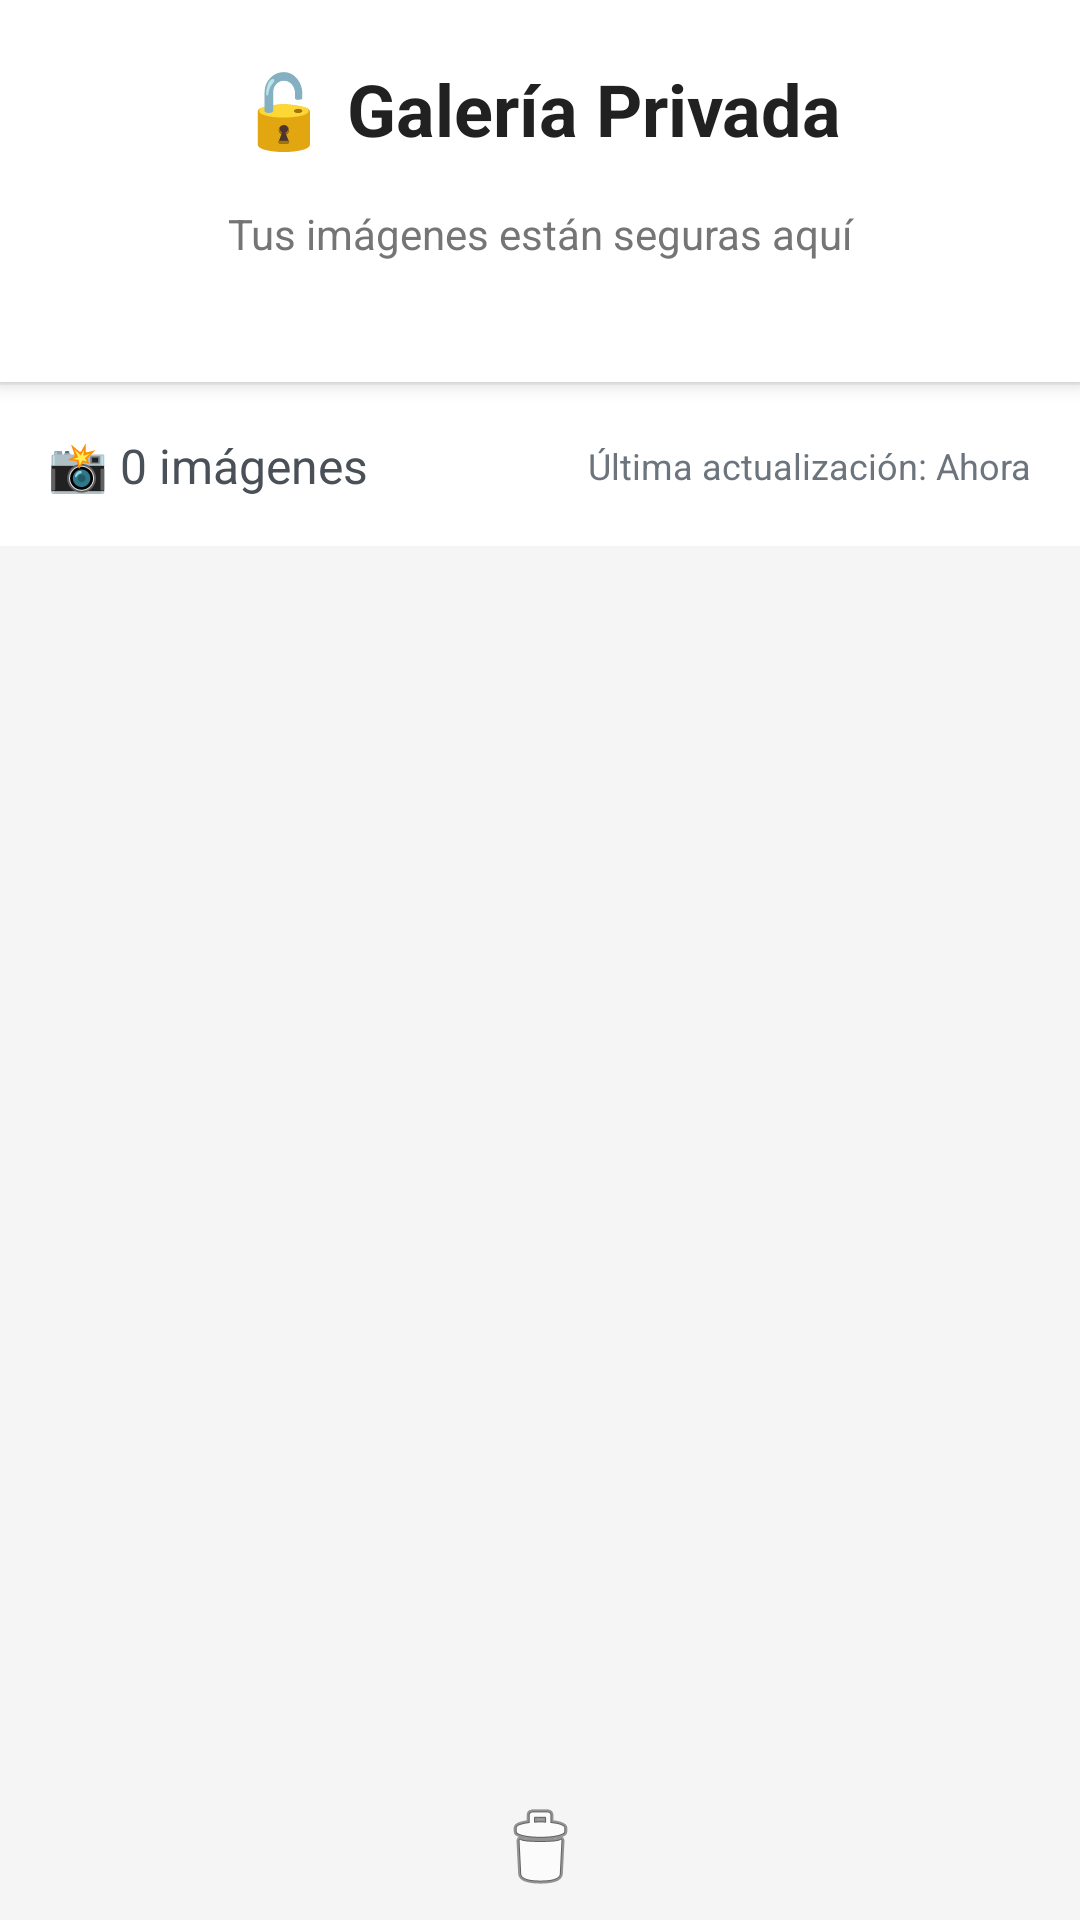

Write the Android layout XML for this screen, with the resource values it uses.
<!-- AndroidManifest.xml: activity theme Theme.GaleriaProximidad -->
<!-- res/layout/activity_gallery.xml -->
<?xml version="1.0" encoding="utf-8"?>
<LinearLayout
    xmlns:android="http://schemas.android.com/apk/res/android"
    android:orientation="vertical"
    android:layout_width="match_parent"
    android:layout_height="match_parent"
    android:background="#F5F5F5">

    
    <LinearLayout
        android:layout_width="match_parent"
        android:layout_height="wrap_content"
        android:orientation="vertical"
        android:background="#FFFFFF"
        android:elevation="4dp"
        android:padding="20dp">

        <TextView
            android:text="🔓 Galería Privada"
            android:textSize="24sp"
            android:textStyle="bold"
            android:textColor="#212121"
            android:layout_width="match_parent"
            android:layout_height="wrap_content"
            android:textAlignment="center"
            android:layout_marginBottom="16dp" />

        <TextView
            android:text="Tus imágenes están seguras aquí"
            android:textSize="14sp"
            android:textColor="#757575"
            android:layout_width="match_parent"
            android:layout_height="wrap_content"
            android:textAlignment="center"
            android:layout_marginBottom="20dp" />



    </LinearLayout>

    
    <LinearLayout
        android:layout_width="match_parent"
        android:layout_height="wrap_content"
        android:orientation="horizontal"
        android:gravity="center_vertical"
        android:padding="16dp"
        android:background="#FFFFFF"
        android:layout_marginTop="1dp">

        <TextView
            android:id="@+id/tvImageCount"
            android:text="📸 0 imágenes"
            android:textSize="16sp"
            android:textColor="#495057"
            android:layout_width="0dp"
            android:layout_height="wrap_content"
            android:layout_weight="1" />

        <TextView
            android:id="@+id/tvLastUpdate"
            android:text="Última actualización: Ahora"
            android:textSize="12sp"
            android:textColor="#6C757D"
            android:layout_width="wrap_content"
            android:layout_height="wrap_content" />

    </LinearLayout>

    
    <FrameLayout
        android:layout_width="match_parent"
        android:layout_height="0dp"
        android:layout_weight="1"
        android:layout_marginTop="8dp">

        
        <androidx.recyclerview.widget.RecyclerView
            android:id="@+id/recyclerViewGallery"
            android:layout_width="match_parent"
            android:layout_height="match_parent"
            android:padding="8dp"
            android:clipToPadding="false"
            android:scrollbars="vertical" />

        
        <LinearLayout
            android:id="@+id/emptyState"
            android:layout_width="match_parent"
            android:layout_height="match_parent"
            android:orientation="vertical"
            android:gravity="center"
            android:padding="32dp"
            android:visibility="gone">

            <TextView
                android:text="📷"
                android:textSize="64sp"
                android:layout_width="wrap_content"
                android:layout_height="wrap_content"
                android:layout_marginBottom="16dp" />

            <TextView
                android:text="No hay imágenes en tu galería"
                android:textSize="18sp"
                android:textStyle="bold"
                android:textColor="#495057"
                android:layout_width="wrap_content"
                android:layout_height="wrap_content"
                android:layout_marginBottom="8dp" />

            <TextView
                android:text="Las imágenes capturadas aparecerán aquí de forma segura"
                android:textSize="14sp"
                android:textColor="#6C757D"
                android:layout_width="wrap_content"
                android:layout_height="wrap_content"
                android:textAlignment="center" />

        </LinearLayout>

    </FrameLayout>

    
    <LinearLayout
        android:layout_width="match_parent"
        android:layout_height="wrap_content"
        android:orientation="horizontal"
        android:gravity="center"
        android:weightSum="2">


        <ImageButton
            android:id="@+id/btnDelete"
            android:layout_width="wrap_content"
            android:layout_height="wrap_content"
            android:minWidth="48dp"
            android:minHeight="48dp"
            android:padding="8dp"
            android:src="@android:drawable/ic_menu_delete"
            android:background="?attr/selectableItemBackgroundBorderless"
            android:contentDescription="Eliminar imagen" />



    </LinearLayout>


</LinearLayout>
<!-- resources referenced by this layout -->
<resources>
  <style name="Theme.GaleriaProximidad" parent="Theme.AppCompat.DayNight.NoActionBar">
          <item name="colorPrimary">#6200EE</item>
          <item name="colorPrimaryDark">#3700B3</item>
          <item name="colorAccent">#03DAC5</item>
      </style>
</resources>
